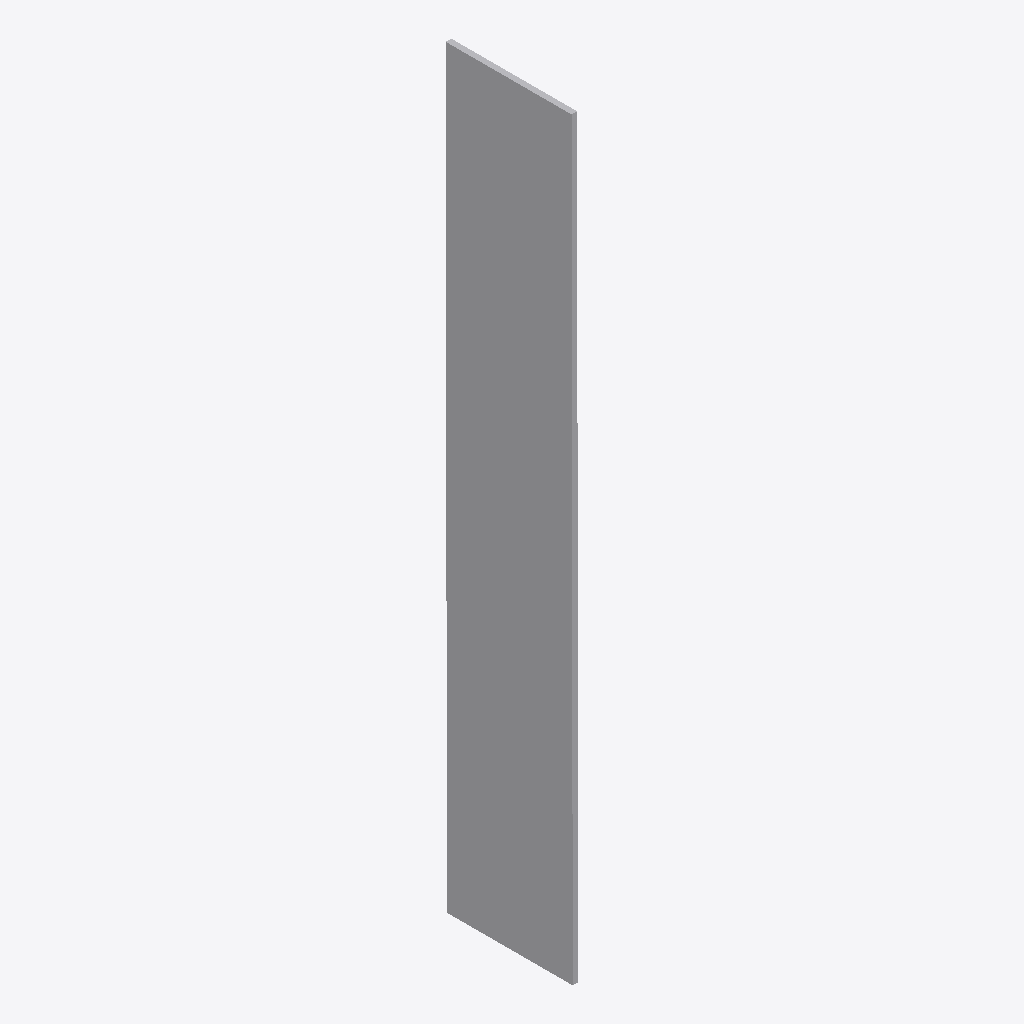
Isometric view of an IFC building model (IFC-SPF (STEP), schema IFC2X3, length unit millimetre), seen from the south-west, elements coloured by IFC class: 1 other element (light grey).
Extent 0.0 m × 0.5 m × 3.0 m (x, y, z). Elements (1): 1 IfcDistributionFlowElement.

HEADER;
FILE_DESCRIPTION(('ViewDefinition [CoordinationView]'),'2;1');
FILE_NAME('/home/giovanni/IdeaProjects/ifc/ifc-out/geometries/rectangularblind.ifc','2020-10-20T19:17:42',(''),('Antea S.r.l.'),'IFC.JAVA 0.1.0','Antea IFC Export 0.1.0','');
FILE_SCHEMA(('IFC2X3'));
ENDSEC;
DATA;
#15=IFCPROJECT('1iGlT3giH0yeDN9zIns9f4',#6,'Unnamed',$,$,$,$,(#9),#14);
#16=IFCSITE('2Pr7aM2Rr2GPhD3BoK8s4X',#6,$,$,$,$,$,$,.COMPLEX.,$,$,$,$,$);
#34=IFCDISTRIBUTIONFLOWELEMENT('0vvbiIR2f5_vsaazOqqPUa',#6,'RectangularBlind','null',$,#23,#33,$);
ENDSEC;
